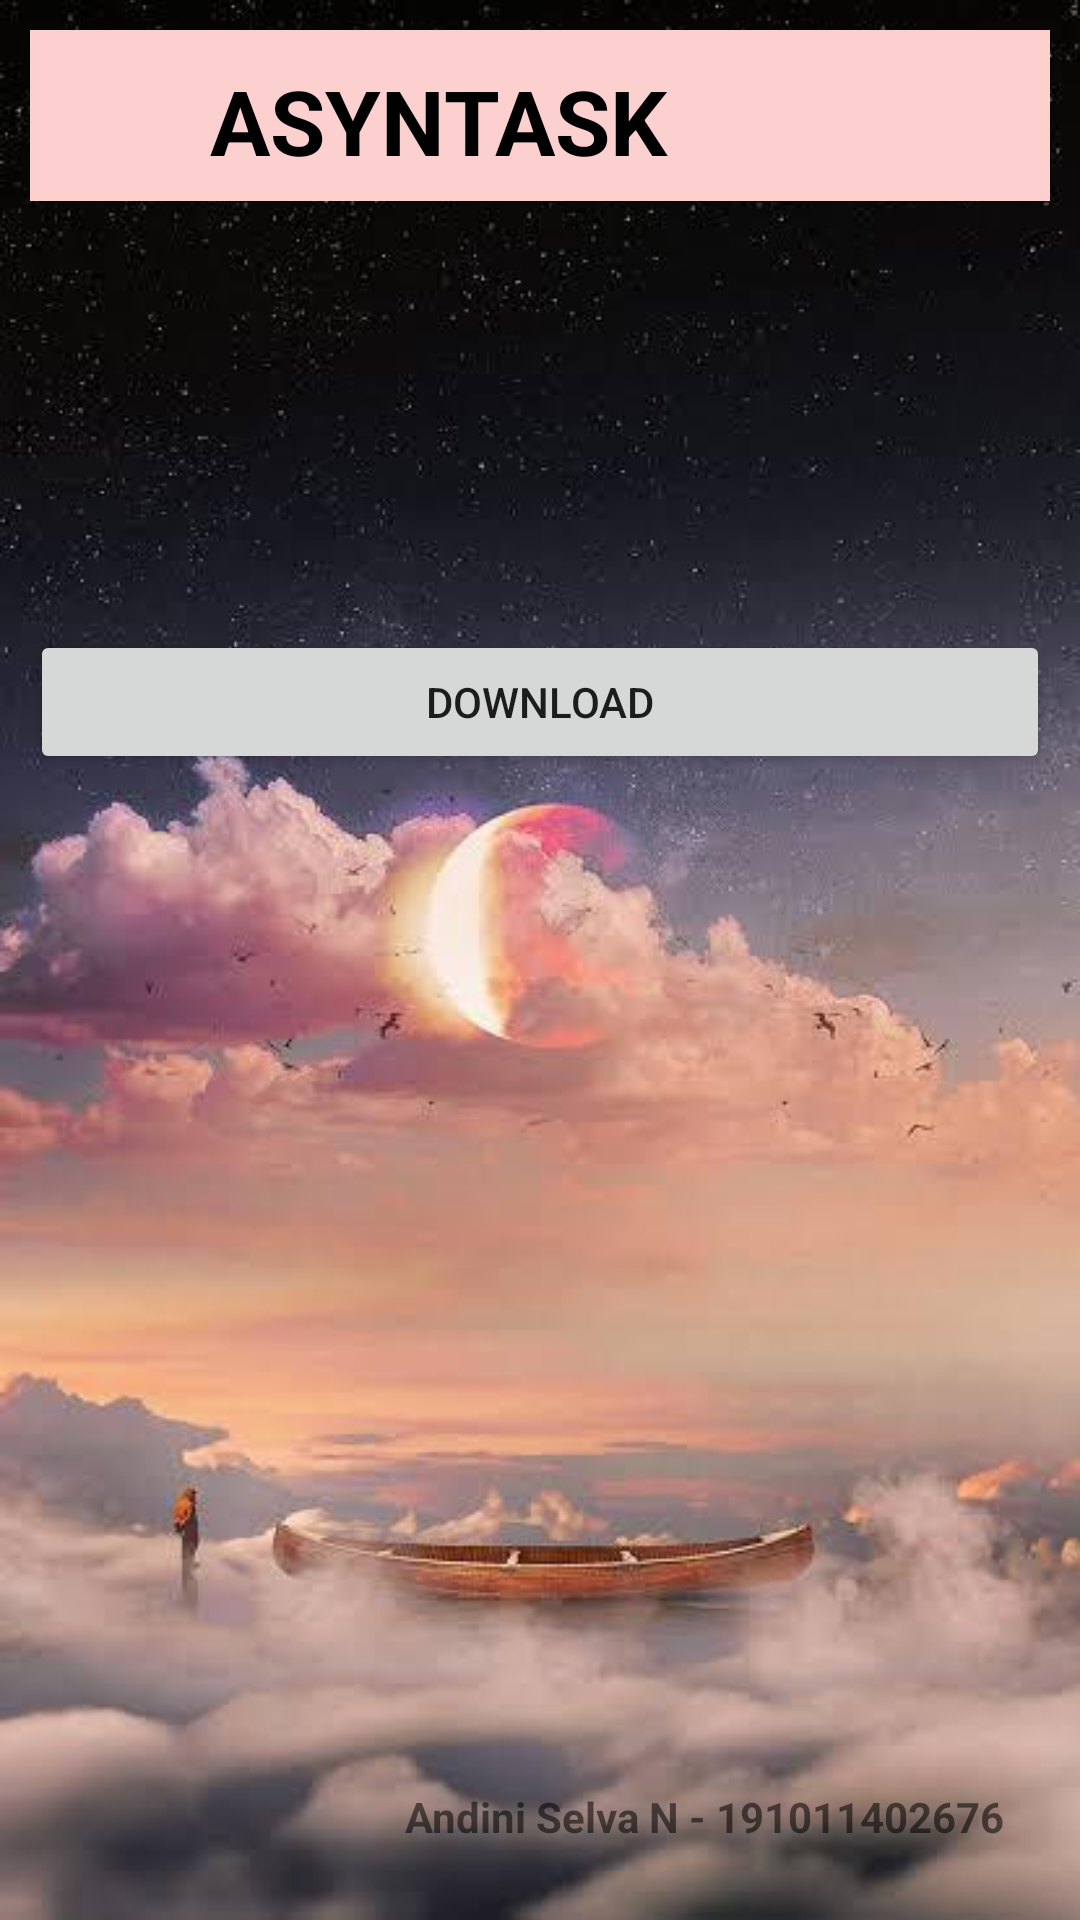

This screen was rendered from an Android layout file. Write that file and the resources it references.
<!-- AndroidManifest.xml: application theme Theme.Uasandin -->
<!-- res/layout/activity_main3.xml -->
<?xml version="1.0" encoding="utf-8"?>
<RelativeLayout xmlns:android="http://schemas.android.com/apk/res/android"
    xmlns:tools="http://schemas.android.com/tools"
    android:id="@+id/LinearLayout1"
    android:layout_width="match_parent"
    android:layout_height="match_parent"
    android:orientation="vertical"
    android:paddingLeft="10dp"
    android:paddingTop="10dp"
    android:paddingRight="10dp"
    android:paddingBottom="10dp"
    android:background="@drawable/dfg"
    tools:context=".MainActivity3">

    <LinearLayout
        android:layout_width="match_parent"
        android:layout_height="57dp"
        android:background="#FDD0D0">

        <ImageView
            android:layout_width="40dp"
            android:layout_height="40dp"
            android:layout_marginLeft="10dp"
            android:layout_marginTop="10dp"
            android:src="@mipmap/ic_launcher" />

        <TextView
            android:layout_width="wrap_content"
            android:layout_height="wrap_content"
            android:layout_marginLeft="10dp"
            android:layout_marginTop="10dp"
            android:text="ASYNTASK"
            android:textSize="30sp"
            android:textColor="@color/black"
            android:textStyle="bold"></TextView>
    </LinearLayout>

    <Button
        android:id="@+id/button1"
        android:layout_marginTop="200dp"
        android:layout_width="match_parent"
        android:layout_height="wrap_content"
        android:text="Download" />

    <TextView
        android:id="@+id/attrs"
        android:layout_width="wrap_content"
        android:layout_height="wrap_content"
        android:layout_alignParentRight="true"
        android:layout_alignParentBottom="true"
        android:layout_marginBottom="15dp"
        android:layout_marginRight="15dp"
        android:text="Andini Selva N - 191011402676"
        android:textStyle="bold" />

</RelativeLayout>
<!-- resources referenced by this layout -->
<resources>
  <!-- drawable dfg: jpeg bitmap (drawable, 26448 bytes) -->
  <style name="Theme.Uasandin" parent="Theme.MaterialComponents.DayNight.DarkActionBar">
          
          <item name="colorPrimary">@color/purple_500</item>
          <item name="colorPrimaryVariant">@color/purple_700</item>
          <item name="colorOnPrimary">@color/white</item>
          
          <item name="colorSecondary">@color/teal_200</item>
          <item name="colorSecondaryVariant">@color/teal_700</item>
          <item name="colorOnSecondary">@color/black</item>
          
          <item name="android:statusBarColor" tools:targetApi="l">?attr/colorPrimaryVariant</item>
          
      </style>
  <!-- not gathered from this repository: default colours our renderer supplied (Android Studio template values) -->
  <color name="purple_500">#FF6200EE</color>
  <color name="purple_700">#FF3700B3</color>
  <color name="teal_200">#FF03DAC5</color>
  <color name="teal_700">#FF018786</color>
  <color name="black">#FF000000</color>
  <color name="white">#FFFFFFFF</color>
</resources>
